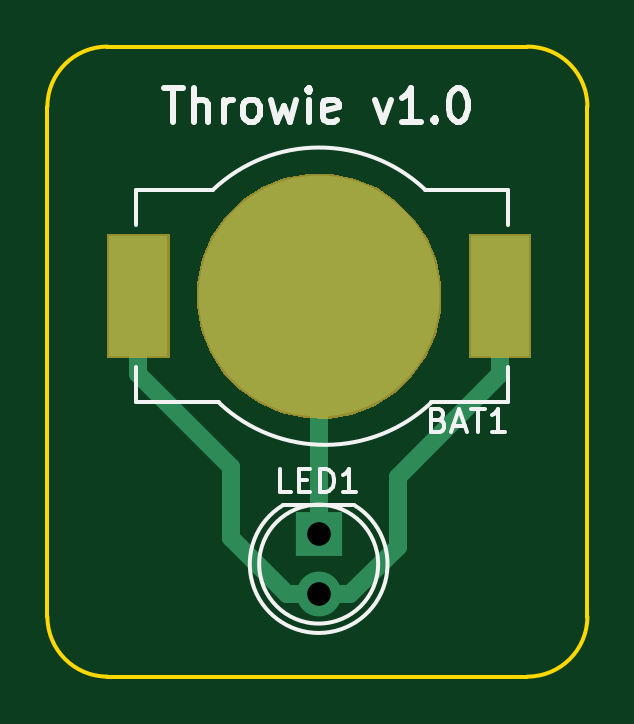
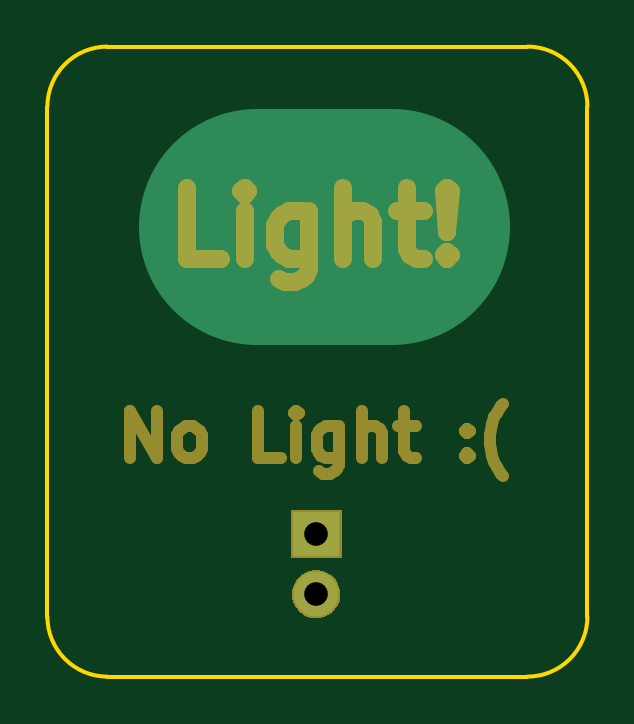
Circuit board: 10 layer files. Board 22.9 x 26.7 mm.
- bottom_copper: throwie-layers-B.Cu.gbl (733 bytes)
- bottom_mask: throwie-layers-B.Mask.gbs (5182 bytes)
- paste: throwie-layers-B.Paste.gbp (472 bytes)
- bottom_silk: throwie-layers-B.SilkS.gbo (4209 bytes)
- outline: throwie-layers-Edge.Cuts.gko (975 bytes)
- top_copper: throwie-layers-F.Cu.gtl (1390 bytes)
- top_mask: throwie-layers-F.Mask.gts (1707 bytes)
- paste: throwie-layers-F.Paste.gtp (553 bytes)
- top_silk: throwie-layers-F.SilkS.gto (5457 bytes)
- drill: throwie-layers.xln (210 bytes)

=== bottom_copper: throwie-layers-B.Cu.gbl ===
%TF.GenerationSoftware,KiCad,Pcbnew,4.0.5-e0-6337~49~ubuntu16.04.1*%
%TF.CreationDate,2017-04-01T19:42:10-07:00*%
%TF.ProjectId,throwie-layers,7468726F7769652D6C61796572732E6B,1.0*%
%TF.FileFunction,Copper,L2,Bot,Signal*%
%FSLAX46Y46*%
G04 Gerber Fmt 4.6, Leading zero omitted, Abs format (unit mm)*
G04 Created by KiCad (PCBNEW 4.0.5-e0-6337~49~ubuntu16.04.1) date Sat Apr  1 19:42:10 2017*
%MOMM*%
%LPD*%
G01*
G04 APERTURE LIST*
%ADD10C,0.350000*%
%ADD11R,2.000000X1.900000*%
%ADD12C,1.900000*%
%ADD13C,10.000000*%
%ADD14C,0.350000*%
G04 APERTURE END LIST*
D10*
D11*
X61013340Y-41592500D03*
D12*
X61013340Y-44132500D03*
D13*
X57785000Y-28575000D02*
X63500000Y-28575000D01*
D14*
X61013340Y-41592500D03*
X61013340Y-44132500D03*
M02*

=== bottom_mask: throwie-layers-B.Mask.gbs ===
%TF.GenerationSoftware,KiCad,Pcbnew,4.0.5-e0-6337~49~ubuntu16.04.1*%
%TF.CreationDate,2017-04-01T19:42:10-07:00*%
%TF.ProjectId,throwie-layers,7468726F7769652D6C61796572732E6B,1.0*%
%TF.FileFunction,Soldermask,Bot*%
%FSLAX46Y46*%
G04 Gerber Fmt 4.6, Leading zero omitted, Abs format (unit mm)*
G04 Created by KiCad (PCBNEW 4.0.5-e0-6337~49~ubuntu16.04.1) date Sat Apr  1 19:42:10 2017*
%MOMM*%
%LPD*%
G01*
G04 APERTURE LIST*
%ADD10C,0.350000*%
%ADD11C,0.500000*%
%ADD12C,0.750000*%
G04 APERTURE END LIST*
D10*
D11*
X68896430Y-38369762D02*
X68896430Y-36369762D01*
X67753572Y-38369762D01*
X67753572Y-36369762D01*
X66515477Y-38369762D02*
X66705953Y-38274524D01*
X66801192Y-38179286D01*
X66896430Y-37988810D01*
X66896430Y-37417381D01*
X66801192Y-37226905D01*
X66705953Y-37131667D01*
X66515477Y-37036429D01*
X66229763Y-37036429D01*
X66039287Y-37131667D01*
X65944049Y-37226905D01*
X65848811Y-37417381D01*
X65848811Y-37988810D01*
X65944049Y-38179286D01*
X66039287Y-38274524D01*
X66229763Y-38369762D01*
X66515477Y-38369762D01*
X62515477Y-38369762D02*
X63467858Y-38369762D01*
X63467858Y-36369762D01*
X61848810Y-38369762D02*
X61848810Y-37036429D01*
X61848810Y-36369762D02*
X61944048Y-36465000D01*
X61848810Y-36560238D01*
X61753571Y-36465000D01*
X61848810Y-36369762D01*
X61848810Y-36560238D01*
X60039286Y-37036429D02*
X60039286Y-38655476D01*
X60134524Y-38845952D01*
X60229762Y-38941190D01*
X60420238Y-39036429D01*
X60705952Y-39036429D01*
X60896429Y-38941190D01*
X60039286Y-38274524D02*
X60229762Y-38369762D01*
X60610714Y-38369762D01*
X60801190Y-38274524D01*
X60896429Y-38179286D01*
X60991667Y-37988810D01*
X60991667Y-37417381D01*
X60896429Y-37226905D01*
X60801190Y-37131667D01*
X60610714Y-37036429D01*
X60229762Y-37036429D01*
X60039286Y-37131667D01*
X59086905Y-38369762D02*
X59086905Y-36369762D01*
X58229762Y-38369762D02*
X58229762Y-37322143D01*
X58325000Y-37131667D01*
X58515476Y-37036429D01*
X58801190Y-37036429D01*
X58991666Y-37131667D01*
X59086905Y-37226905D01*
X57563095Y-37036429D02*
X56801190Y-37036429D01*
X57277381Y-36369762D02*
X57277381Y-38084048D01*
X57182142Y-38274524D01*
X56991666Y-38369762D01*
X56801190Y-38369762D01*
X54610714Y-38179286D02*
X54515475Y-38274524D01*
X54610714Y-38369762D01*
X54705952Y-38274524D01*
X54610714Y-38179286D01*
X54610714Y-38369762D01*
X54610714Y-37131667D02*
X54515475Y-37226905D01*
X54610714Y-37322143D01*
X54705952Y-37226905D01*
X54610714Y-37131667D01*
X54610714Y-37322143D01*
X53086904Y-39131667D02*
X53182142Y-39036429D01*
X53372618Y-38750714D01*
X53467856Y-38560238D01*
X53563094Y-38274524D01*
X53658333Y-37798333D01*
X53658333Y-37417381D01*
X53563094Y-36941190D01*
X53467856Y-36655476D01*
X53372618Y-36465000D01*
X53182142Y-36179286D01*
X53086904Y-36084048D01*
D12*
X65031428Y-29932143D02*
X66459999Y-29932143D01*
X66459999Y-26932143D01*
X64031428Y-29932143D02*
X64031428Y-27932143D01*
X64031428Y-26932143D02*
X64174285Y-27075000D01*
X64031428Y-27217857D01*
X63888571Y-27075000D01*
X64031428Y-26932143D01*
X64031428Y-27217857D01*
X61317143Y-27932143D02*
X61317143Y-30360714D01*
X61460000Y-30646429D01*
X61602857Y-30789286D01*
X61888572Y-30932143D01*
X62317143Y-30932143D01*
X62602857Y-30789286D01*
X61317143Y-29789286D02*
X61602857Y-29932143D01*
X62174286Y-29932143D01*
X62460000Y-29789286D01*
X62602857Y-29646429D01*
X62745714Y-29360714D01*
X62745714Y-28503571D01*
X62602857Y-28217857D01*
X62460000Y-28075000D01*
X62174286Y-27932143D01*
X61602857Y-27932143D01*
X61317143Y-28075000D01*
X59888571Y-29932143D02*
X59888571Y-26932143D01*
X58602857Y-29932143D02*
X58602857Y-28360714D01*
X58745714Y-28075000D01*
X59031428Y-27932143D01*
X59460000Y-27932143D01*
X59745714Y-28075000D01*
X59888571Y-28217857D01*
X57602857Y-27932143D02*
X56460000Y-27932143D01*
X57174285Y-26932143D02*
X57174285Y-29503571D01*
X57031428Y-29789286D01*
X56745714Y-29932143D01*
X56460000Y-29932143D01*
X55459999Y-29646429D02*
X55317142Y-29789286D01*
X55459999Y-29932143D01*
X55602856Y-29789286D01*
X55459999Y-29646429D01*
X55459999Y-29932143D01*
X55459999Y-28789286D02*
X55602856Y-27075000D01*
X55459999Y-26932143D01*
X55317142Y-27075000D01*
X55459999Y-28789286D01*
X55459999Y-26932143D01*
D10*
G36*
X61121130Y-43106981D02*
X61318261Y-43147447D01*
X61503791Y-43225437D01*
X61670632Y-43337973D01*
X61812438Y-43480772D01*
X61923806Y-43648395D01*
X62000496Y-43834458D01*
X62039516Y-44031527D01*
X62039516Y-44031532D01*
X62039584Y-44031876D01*
X62036374Y-44261739D01*
X62036297Y-44262077D01*
X62036297Y-44262086D01*
X61991789Y-44457990D01*
X61909936Y-44641835D01*
X61793928Y-44806286D01*
X61648190Y-44945071D01*
X61478271Y-45052905D01*
X61290639Y-45125682D01*
X61092452Y-45160628D01*
X60891245Y-45156413D01*
X60694691Y-45113199D01*
X60510273Y-45032628D01*
X60345022Y-44917775D01*
X60205222Y-44773009D01*
X60096204Y-44603845D01*
X60022117Y-44416724D01*
X59985789Y-44218788D01*
X59988598Y-44017558D01*
X60030442Y-43820705D01*
X60109720Y-43635732D01*
X60223420Y-43469678D01*
X60367205Y-43328873D01*
X60535605Y-43218676D01*
X60722200Y-43143286D01*
X60919880Y-43105577D01*
X61121130Y-43106981D01*
X61121130Y-43106981D01*
G37*
G36*
X62089540Y-42618700D02*
X59937140Y-42618700D01*
X59937140Y-40566300D01*
X62089540Y-40566300D01*
X62089540Y-42618700D01*
X62089540Y-42618700D01*
G37*
M02*

=== paste: throwie-layers-B.Paste.gbp ===
%TF.GenerationSoftware,KiCad,Pcbnew,4.0.5-e0-6337~49~ubuntu16.04.1*%
%TF.CreationDate,2017-04-01T19:42:10-07:00*%
%TF.ProjectId,throwie-layers,7468726F7769652D6C61796572732E6B,1.0*%
%TF.FileFunction,Paste,Bot*%
%FSLAX46Y46*%
G04 Gerber Fmt 4.6, Leading zero omitted, Abs format (unit mm)*
G04 Created by KiCad (PCBNEW 4.0.5-e0-6337~49~ubuntu16.04.1) date Sat Apr  1 19:42:10 2017*
%MOMM*%
%LPD*%
G01*
G04 APERTURE LIST*
%ADD10C,0.350000*%
G04 APERTURE END LIST*
D10*
M02*

=== bottom_silk: throwie-layers-B.SilkS.gbo ===
%TF.GenerationSoftware,KiCad,Pcbnew,4.0.5-e0-6337~49~ubuntu16.04.1*%
%TF.CreationDate,2017-04-01T19:42:10-07:00*%
%TF.ProjectId,throwie-layers,7468726F7769652D6C61796572732E6B,1.0*%
%TF.FileFunction,Legend,Bot*%
%FSLAX46Y46*%
G04 Gerber Fmt 4.6, Leading zero omitted, Abs format (unit mm)*
G04 Created by KiCad (PCBNEW 4.0.5-e0-6337~49~ubuntu16.04.1) date Sat Apr  1 19:42:10 2017*
%MOMM*%
%LPD*%
G01*
G04 APERTURE LIST*
%ADD10C,0.350000*%
%ADD11C,0.500000*%
%ADD12C,0.750000*%
%ADD13R,2.152400X2.052400*%
%ADD14C,2.052400*%
G04 APERTURE END LIST*
D10*
%LPC*%
D11*
X68896430Y-38369762D02*
X68896430Y-36369762D01*
X67753572Y-38369762D01*
X67753572Y-36369762D01*
X66515477Y-38369762D02*
X66705953Y-38274524D01*
X66801192Y-38179286D01*
X66896430Y-37988810D01*
X66896430Y-37417381D01*
X66801192Y-37226905D01*
X66705953Y-37131667D01*
X66515477Y-37036429D01*
X66229763Y-37036429D01*
X66039287Y-37131667D01*
X65944049Y-37226905D01*
X65848811Y-37417381D01*
X65848811Y-37988810D01*
X65944049Y-38179286D01*
X66039287Y-38274524D01*
X66229763Y-38369762D01*
X66515477Y-38369762D01*
X62515477Y-38369762D02*
X63467858Y-38369762D01*
X63467858Y-36369762D01*
X61848810Y-38369762D02*
X61848810Y-37036429D01*
X61848810Y-36369762D02*
X61944048Y-36465000D01*
X61848810Y-36560238D01*
X61753571Y-36465000D01*
X61848810Y-36369762D01*
X61848810Y-36560238D01*
X60039286Y-37036429D02*
X60039286Y-38655476D01*
X60134524Y-38845952D01*
X60229762Y-38941190D01*
X60420238Y-39036429D01*
X60705952Y-39036429D01*
X60896429Y-38941190D01*
X60039286Y-38274524D02*
X60229762Y-38369762D01*
X60610714Y-38369762D01*
X60801190Y-38274524D01*
X60896429Y-38179286D01*
X60991667Y-37988810D01*
X60991667Y-37417381D01*
X60896429Y-37226905D01*
X60801190Y-37131667D01*
X60610714Y-37036429D01*
X60229762Y-37036429D01*
X60039286Y-37131667D01*
X59086905Y-38369762D02*
X59086905Y-36369762D01*
X58229762Y-38369762D02*
X58229762Y-37322143D01*
X58325000Y-37131667D01*
X58515476Y-37036429D01*
X58801190Y-37036429D01*
X58991666Y-37131667D01*
X59086905Y-37226905D01*
X57563095Y-37036429D02*
X56801190Y-37036429D01*
X57277381Y-36369762D02*
X57277381Y-38084048D01*
X57182142Y-38274524D01*
X56991666Y-38369762D01*
X56801190Y-38369762D01*
X54610714Y-38179286D02*
X54515475Y-38274524D01*
X54610714Y-38369762D01*
X54705952Y-38274524D01*
X54610714Y-38179286D01*
X54610714Y-38369762D01*
X54610714Y-37131667D02*
X54515475Y-37226905D01*
X54610714Y-37322143D01*
X54705952Y-37226905D01*
X54610714Y-37131667D01*
X54610714Y-37322143D01*
X53086904Y-39131667D02*
X53182142Y-39036429D01*
X53372618Y-38750714D01*
X53467856Y-38560238D01*
X53563094Y-38274524D01*
X53658333Y-37798333D01*
X53658333Y-37417381D01*
X53563094Y-36941190D01*
X53467856Y-36655476D01*
X53372618Y-36465000D01*
X53182142Y-36179286D01*
X53086904Y-36084048D01*
D12*
X65031428Y-29932143D02*
X66459999Y-29932143D01*
X66459999Y-26932143D01*
X64031428Y-29932143D02*
X64031428Y-27932143D01*
X64031428Y-26932143D02*
X64174285Y-27075000D01*
X64031428Y-27217857D01*
X63888571Y-27075000D01*
X64031428Y-26932143D01*
X64031428Y-27217857D01*
X61317143Y-27932143D02*
X61317143Y-30360714D01*
X61460000Y-30646429D01*
X61602857Y-30789286D01*
X61888572Y-30932143D01*
X62317143Y-30932143D01*
X62602857Y-30789286D01*
X61317143Y-29789286D02*
X61602857Y-29932143D01*
X62174286Y-29932143D01*
X62460000Y-29789286D01*
X62602857Y-29646429D01*
X62745714Y-29360714D01*
X62745714Y-28503571D01*
X62602857Y-28217857D01*
X62460000Y-28075000D01*
X62174286Y-27932143D01*
X61602857Y-27932143D01*
X61317143Y-28075000D01*
X59888571Y-29932143D02*
X59888571Y-26932143D01*
X58602857Y-29932143D02*
X58602857Y-28360714D01*
X58745714Y-28075000D01*
X59031428Y-27932143D01*
X59460000Y-27932143D01*
X59745714Y-28075000D01*
X59888571Y-28217857D01*
X57602857Y-27932143D02*
X56460000Y-27932143D01*
X57174285Y-26932143D02*
X57174285Y-29503571D01*
X57031428Y-29789286D01*
X56745714Y-29932143D01*
X56460000Y-29932143D01*
X55459999Y-29646429D02*
X55317142Y-29789286D01*
X55459999Y-29932143D01*
X55602856Y-29789286D01*
X55459999Y-29646429D01*
X55459999Y-29932143D01*
X55459999Y-28789286D02*
X55602856Y-27075000D01*
X55459999Y-26932143D01*
X55317142Y-27075000D01*
X55459999Y-28789286D01*
X55459999Y-26932143D01*
D13*
X61013340Y-41592500D03*
D14*
X61013340Y-44132500D03*
M02*

=== outline: throwie-layers-Edge.Cuts.gko ===
%TF.GenerationSoftware,KiCad,Pcbnew,4.0.5-e0-6337~49~ubuntu16.04.1*%
%TF.CreationDate,2017-04-01T19:42:10-07:00*%
%TF.ProjectId,throwie-layers,7468726F7769652D6C61796572732E6B,1.0*%
%TF.FileFunction,Profile,NP*%
%FSLAX46Y46*%
G04 Gerber Fmt 4.6, Leading zero omitted, Abs format (unit mm)*
G04 Created by KiCad (PCBNEW 4.0.5-e0-6337~49~ubuntu16.04.1) date Sat Apr  1 19:42:10 2017*
%MOMM*%
%LPD*%
G01*
G04 APERTURE LIST*
%ADD10C,0.350000*%
%ADD11C,0.152400*%
G04 APERTURE END LIST*
D10*
D11*
X52070000Y-20955000D02*
X69850000Y-20955000D01*
X49530000Y-45085000D02*
G75*
G03X52070000Y-47625000I2540000J0D01*
G01*
X49530000Y-23495000D02*
X49530000Y-45085000D01*
X52070000Y-20955000D02*
G75*
G03X49530000Y-23495000I0J-2540000D01*
G01*
X69850000Y-47625000D02*
G75*
G03X72390000Y-45085000I0J2540000D01*
G01*
X72390000Y-23495000D02*
G75*
G03X69850000Y-20955000I-2540000J0D01*
G01*
X52070000Y-47625000D02*
X69850000Y-47625000D01*
X72390000Y-23495000D02*
X72390000Y-45085000D01*
M02*

=== top_copper: throwie-layers-F.Cu.gtl ===
%TF.GenerationSoftware,KiCad,Pcbnew,4.0.5-e0-6337~49~ubuntu16.04.1*%
%TF.CreationDate,2017-04-01T19:42:10-07:00*%
%TF.ProjectId,throwie-layers,7468726F7769652D6C61796572732E6B,1.0*%
%TF.FileFunction,Copper,L1,Top,Signal*%
%FSLAX46Y46*%
G04 Gerber Fmt 4.6, Leading zero omitted, Abs format (unit mm)*
G04 Created by KiCad (PCBNEW 4.0.5-e0-6337~49~ubuntu16.04.1) date Sat Apr  1 19:42:10 2017*
%MOMM*%
%LPD*%
G01*
G04 APERTURE LIST*
%ADD10C,0.350000*%
%ADD11R,2.000000X1.900000*%
%ADD12C,1.900000*%
%ADD13R,2.500000X5.100000*%
%ADD14C,10.200000*%
%ADD15C,0.762000*%
%ADD16C,0.350000*%
G04 APERTURE END LIST*
D10*
D11*
X61013340Y-41592500D03*
D12*
X61013340Y-44132500D03*
D13*
X68683660Y-31521400D03*
X53383660Y-31521400D03*
D14*
X61033660Y-31521400D03*
D15*
X64353440Y-39163620D02*
X64353440Y-42135902D01*
X64353440Y-42135902D02*
X62356842Y-44132500D01*
X62356842Y-44132500D02*
X61013340Y-44132500D01*
X68683660Y-31521400D02*
X68683660Y-34833400D01*
X68683660Y-34833400D02*
X64353440Y-39163620D01*
X57312560Y-38762300D02*
X57312560Y-41775222D01*
X57312560Y-41775222D02*
X59669838Y-44132500D01*
X59669838Y-44132500D02*
X61013340Y-44132500D01*
X53383660Y-31521400D02*
X53383660Y-34833400D01*
X53383660Y-34833400D02*
X57312560Y-38762300D01*
X61013340Y-41592500D02*
X61013340Y-31541720D01*
X61013340Y-31541720D02*
X61033660Y-31521400D01*
D16*
X61013340Y-41592500D03*
X61013340Y-44132500D03*
M02*

=== top_mask: throwie-layers-F.Mask.gts ===
%TF.GenerationSoftware,KiCad,Pcbnew,4.0.5-e0-6337~49~ubuntu16.04.1*%
%TF.CreationDate,2017-04-01T19:42:10-07:00*%
%TF.ProjectId,throwie-layers,7468726F7769652D6C61796572732E6B,1.0*%
%TF.FileFunction,Soldermask,Top*%
%FSLAX46Y46*%
G04 Gerber Fmt 4.6, Leading zero omitted, Abs format (unit mm)*
G04 Created by KiCad (PCBNEW 4.0.5-e0-6337~49~ubuntu16.04.1) date Sat Apr  1 19:42:10 2017*
%MOMM*%
%LPD*%
G01*
G04 APERTURE LIST*
%ADD10C,0.350000*%
G04 APERTURE END LIST*
D10*
G36*
X61577342Y-26348646D02*
X62571707Y-26552760D01*
X63507502Y-26946132D01*
X64349061Y-27513771D01*
X65064339Y-28234059D01*
X65626088Y-29079561D01*
X66012915Y-30018072D01*
X66210014Y-31013498D01*
X66210014Y-31013503D01*
X66210082Y-31013847D01*
X66193892Y-32173289D01*
X66193815Y-32173627D01*
X66193815Y-32173636D01*
X65968998Y-33163172D01*
X65556119Y-34090512D01*
X64970978Y-34920002D01*
X64235867Y-35620039D01*
X63378786Y-36163959D01*
X62432376Y-36531047D01*
X61432697Y-36707318D01*
X60417812Y-36686059D01*
X59426385Y-36468080D01*
X58496179Y-36061683D01*
X57662630Y-35482351D01*
X56957478Y-34752145D01*
X56407586Y-33898879D01*
X56033899Y-32955054D01*
X55850655Y-31956631D01*
X55864827Y-30941624D01*
X56075880Y-29948698D01*
X56475771Y-29015681D01*
X57049274Y-28178102D01*
X57774537Y-27467871D01*
X58623943Y-26912036D01*
X59565134Y-26531770D01*
X60562255Y-26341559D01*
X61577342Y-26348646D01*
X61577342Y-26348646D01*
G37*
G36*
X70009860Y-34147600D02*
X67357460Y-34147600D01*
X67357460Y-28895200D01*
X70009860Y-28895200D01*
X70009860Y-34147600D01*
X70009860Y-34147600D01*
G37*
G36*
X54709860Y-34147600D02*
X52057460Y-34147600D01*
X52057460Y-28895200D01*
X54709860Y-28895200D01*
X54709860Y-34147600D01*
X54709860Y-34147600D01*
G37*
M02*

=== paste: throwie-layers-F.Paste.gtp ===
%TF.GenerationSoftware,KiCad,Pcbnew,4.0.5-e0-6337~49~ubuntu16.04.1*%
%TF.CreationDate,2017-04-01T19:42:10-07:00*%
%TF.ProjectId,throwie-layers,7468726F7769652D6C61796572732E6B,1.0*%
%TF.FileFunction,Paste,Top*%
%FSLAX46Y46*%
G04 Gerber Fmt 4.6, Leading zero omitted, Abs format (unit mm)*
G04 Created by KiCad (PCBNEW 4.0.5-e0-6337~49~ubuntu16.04.1) date Sat Apr  1 19:42:10 2017*
%MOMM*%
%LPD*%
G01*
G04 APERTURE LIST*
%ADD10C,0.350000*%
%ADD11R,2.347600X4.947600*%
G04 APERTURE END LIST*
D10*
D11*
X68683660Y-31521400D03*
X53383660Y-31521400D03*
M02*

=== top_silk: throwie-layers-F.SilkS.gto ===
%TF.GenerationSoftware,KiCad,Pcbnew,4.0.5-e0-6337~49~ubuntu16.04.1*%
%TF.CreationDate,2017-04-01T19:42:10-07:00*%
%TF.ProjectId,throwie-layers,7468726F7769652D6C61796572732E6B,1.0*%
%TF.FileFunction,Legend,Top*%
%FSLAX46Y46*%
G04 Gerber Fmt 4.6, Leading zero omitted, Abs format (unit mm)*
G04 Created by KiCad (PCBNEW 4.0.5-e0-6337~49~ubuntu16.04.1) date Sat Apr  1 19:42:10 2017*
%MOMM*%
%LPD*%
G01*
G04 APERTURE LIST*
%ADD10C,0.350000*%
%ADD11C,0.250000*%
%ADD12C,0.150000*%
%ADD13C,0.152400*%
%ADD14R,2.652400X5.252400*%
%ADD15C,10.352400*%
G04 APERTURE END LIST*
D10*
D11*
X54459999Y-22728333D02*
X55259999Y-22728333D01*
X54859999Y-24128333D02*
X54859999Y-22728333D01*
X55726666Y-24128333D02*
X55726666Y-22728333D01*
X56326666Y-24128333D02*
X56326666Y-23395000D01*
X56260000Y-23261667D01*
X56126666Y-23195000D01*
X55926666Y-23195000D01*
X55793333Y-23261667D01*
X55726666Y-23328333D01*
X56993333Y-24128333D02*
X56993333Y-23195000D01*
X56993333Y-23461667D02*
X57060000Y-23328333D01*
X57126667Y-23261667D01*
X57260000Y-23195000D01*
X57393333Y-23195000D01*
X58060000Y-24128333D02*
X57926667Y-24061667D01*
X57860000Y-23995000D01*
X57793334Y-23861667D01*
X57793334Y-23461667D01*
X57860000Y-23328333D01*
X57926667Y-23261667D01*
X58060000Y-23195000D01*
X58260000Y-23195000D01*
X58393334Y-23261667D01*
X58460000Y-23328333D01*
X58526667Y-23461667D01*
X58526667Y-23861667D01*
X58460000Y-23995000D01*
X58393334Y-24061667D01*
X58260000Y-24128333D01*
X58060000Y-24128333D01*
X58993334Y-23195000D02*
X59260001Y-24128333D01*
X59526667Y-23461667D01*
X59793334Y-24128333D01*
X60060001Y-23195000D01*
X60593334Y-24128333D02*
X60593334Y-23195000D01*
X60593334Y-22728333D02*
X60526668Y-22795000D01*
X60593334Y-22861667D01*
X60660001Y-22795000D01*
X60593334Y-22728333D01*
X60593334Y-22861667D01*
X61793335Y-24061667D02*
X61660001Y-24128333D01*
X61393335Y-24128333D01*
X61260001Y-24061667D01*
X61193335Y-23928333D01*
X61193335Y-23395000D01*
X61260001Y-23261667D01*
X61393335Y-23195000D01*
X61660001Y-23195000D01*
X61793335Y-23261667D01*
X61860001Y-23395000D01*
X61860001Y-23528333D01*
X61193335Y-23661667D01*
X63393335Y-23195000D02*
X63726668Y-24128333D01*
X64060002Y-23195000D01*
X65326669Y-24128333D02*
X64526669Y-24128333D01*
X64926669Y-24128333D02*
X64926669Y-22728333D01*
X64793335Y-22928333D01*
X64660002Y-23061667D01*
X64526669Y-23128333D01*
X65926668Y-23995000D02*
X65993335Y-24061667D01*
X65926668Y-24128333D01*
X65860002Y-24061667D01*
X65926668Y-23995000D01*
X65926668Y-24128333D01*
X66860002Y-22728333D02*
X66993335Y-22728333D01*
X67126669Y-22795000D01*
X67193335Y-22861667D01*
X67260002Y-22995000D01*
X67326669Y-23261667D01*
X67326669Y-23595000D01*
X67260002Y-23861667D01*
X67193335Y-23995000D01*
X67126669Y-24061667D01*
X66993335Y-24128333D01*
X66860002Y-24128333D01*
X66726669Y-24061667D01*
X66660002Y-23995000D01*
X66593335Y-23861667D01*
X66526669Y-23595000D01*
X66526669Y-23261667D01*
X66593335Y-22995000D01*
X66660002Y-22861667D01*
X66726669Y-22795000D01*
X66860002Y-22728333D01*
D12*
X59488436Y-40377612D02*
G75*
G03X62513340Y-40362500I1524904J-2484888D01*
G01*
X59513340Y-40362500D02*
X62513340Y-40362500D01*
X63531276Y-42862500D02*
G75*
G03X63531276Y-42862500I-2517936J0D01*
G01*
D13*
X53283660Y-27021400D02*
X53283660Y-28521400D01*
X56533660Y-27021400D02*
X53283660Y-27021400D01*
X69033660Y-27021400D02*
X69033660Y-28521400D01*
X68783660Y-27021400D02*
X69033660Y-27021400D01*
X65533660Y-27021400D02*
X68783660Y-27021400D01*
X65498154Y-26988013D02*
G75*
G03X56533660Y-27021400I-4464494J-4783387D01*
G01*
X56819166Y-36054787D02*
G75*
G03X65783660Y-36021400I4464494J4783387D01*
G01*
X56783660Y-36021400D02*
X53533660Y-36021400D01*
X53533660Y-36021400D02*
X53283660Y-36021400D01*
X53283660Y-36021400D02*
X53283660Y-34521400D01*
X65783660Y-36021400D02*
X69033660Y-36021400D01*
X69033660Y-36021400D02*
X69033660Y-34521400D01*
D12*
X59840953Y-39822381D02*
X59364762Y-39822381D01*
X59364762Y-38822381D01*
X60174286Y-39298571D02*
X60507620Y-39298571D01*
X60650477Y-39822381D02*
X60174286Y-39822381D01*
X60174286Y-38822381D01*
X60650477Y-38822381D01*
X61079048Y-39822381D02*
X61079048Y-38822381D01*
X61317143Y-38822381D01*
X61460001Y-38870000D01*
X61555239Y-38965238D01*
X61602858Y-39060476D01*
X61650477Y-39250952D01*
X61650477Y-39393810D01*
X61602858Y-39584286D01*
X61555239Y-39679524D01*
X61460001Y-39774762D01*
X61317143Y-39822381D01*
X61079048Y-39822381D01*
X62602858Y-39822381D02*
X62031429Y-39822381D01*
X62317143Y-39822381D02*
X62317143Y-38822381D01*
X62221905Y-38965238D01*
X62126667Y-39060476D01*
X62031429Y-39108095D01*
X66095715Y-36758571D02*
X66238572Y-36806190D01*
X66286191Y-36853810D01*
X66333810Y-36949048D01*
X66333810Y-37091905D01*
X66286191Y-37187143D01*
X66238572Y-37234762D01*
X66143334Y-37282381D01*
X65762381Y-37282381D01*
X65762381Y-36282381D01*
X66095715Y-36282381D01*
X66190953Y-36330000D01*
X66238572Y-36377619D01*
X66286191Y-36472857D01*
X66286191Y-36568095D01*
X66238572Y-36663333D01*
X66190953Y-36710952D01*
X66095715Y-36758571D01*
X65762381Y-36758571D01*
X66714762Y-36996667D02*
X67190953Y-36996667D01*
X66619524Y-37282381D02*
X66952857Y-36282381D01*
X67286191Y-37282381D01*
X67476667Y-36282381D02*
X68048096Y-36282381D01*
X67762381Y-37282381D02*
X67762381Y-36282381D01*
X68905239Y-37282381D02*
X68333810Y-37282381D01*
X68619524Y-37282381D02*
X68619524Y-36282381D01*
X68524286Y-36425238D01*
X68429048Y-36520476D01*
X68333810Y-36568095D01*
%LPC*%
D14*
X68683660Y-31521400D03*
X53383660Y-31521400D03*
D15*
X61033660Y-31521400D03*
M02*

=== drill: throwie-layers.xln ===
M48
;DRILL file {KiCad 4.0.5-e0-6337~49~ubuntu16.04.1} date Sat Apr  1 19:42:10 2017
;FORMAT={-:-/ absolute / metric / decimal}
FMAT,2
METRIC,TZ
T1C1.001
%
G90
G05
M71
T1
X61.013Y-41.593
X61.013Y-44.133
T0
M30

